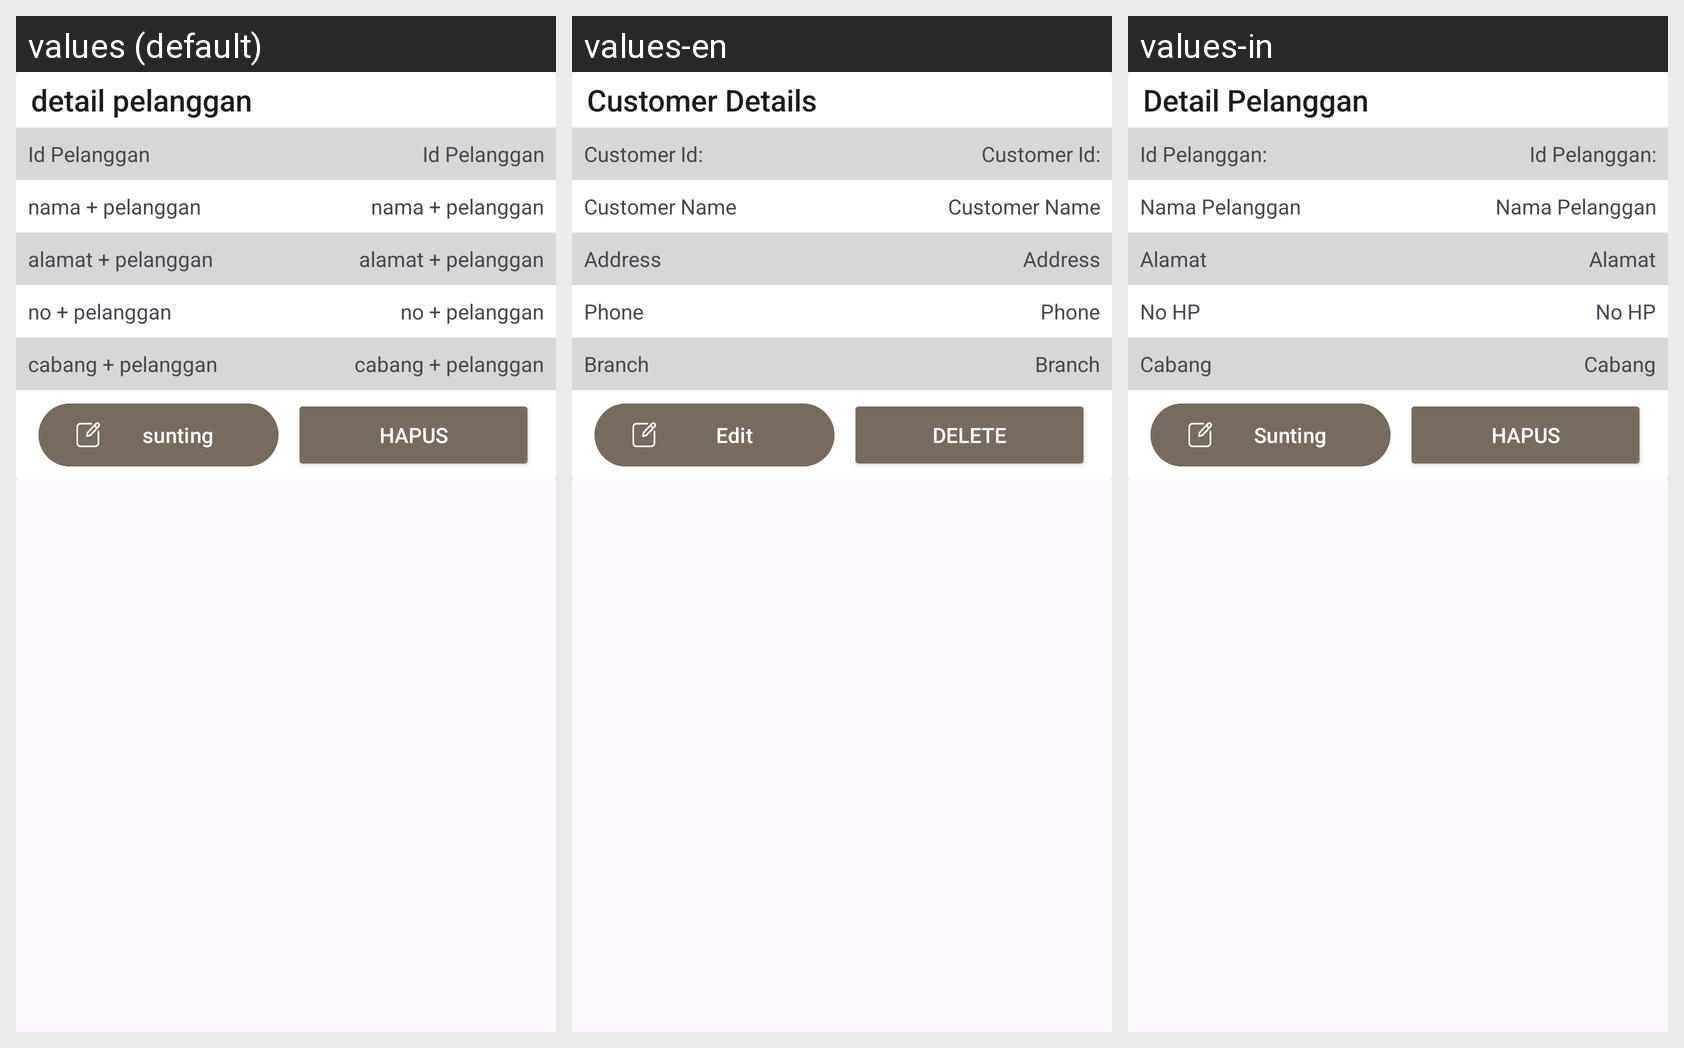

The Android screen above is rendered under several locales of the same app. Produce the string resources it draws, with the default and per-locale values.
Android screen res/layout/dialog_mod_pelanggan.xml rendered under 3 locales, left to right: values (default), values-en, values-in. Device: Nexus 5 (rendered at 1080×1920; each locale shown at half size, 540×960, under a caption strip naming it); theme Theme.Laundryy.
Strings drawn on this screen, with the default value and each locale's value (text and hints the layout hard-codes, and strings that could not be matched under every locale, appear in the picture but are not listed):

detailPelanggan
  values: detail pelanggan
  values-en: Customer Details
  values-in: Detail Pelanggan

tvCardPelanggan_Id
  values: Id Pelanggan
  values-en: Customer Id:
  values-in: Id Pelanggan:

NamaPelanggan
  values: nama + pelanggan
  values-en: Customer Name
  values-in: Nama Pelanggan

alamatPelanggan
  values: alamat + pelanggan
  values-en: Address
  values-in: Alamat

noPelanggan
  values: no + pelanggan
  values-en: Phone
  values-in: No HP

cabangPelanggan
  values: cabang + pelanggan
  values-en: Branch
  values-in: Cabang

sunting
  values: sunting
  values-en: Edit
  values-in: Sunting

hapusMod
  values: hapus
  values-en: Delete
  values-in: Hapus
